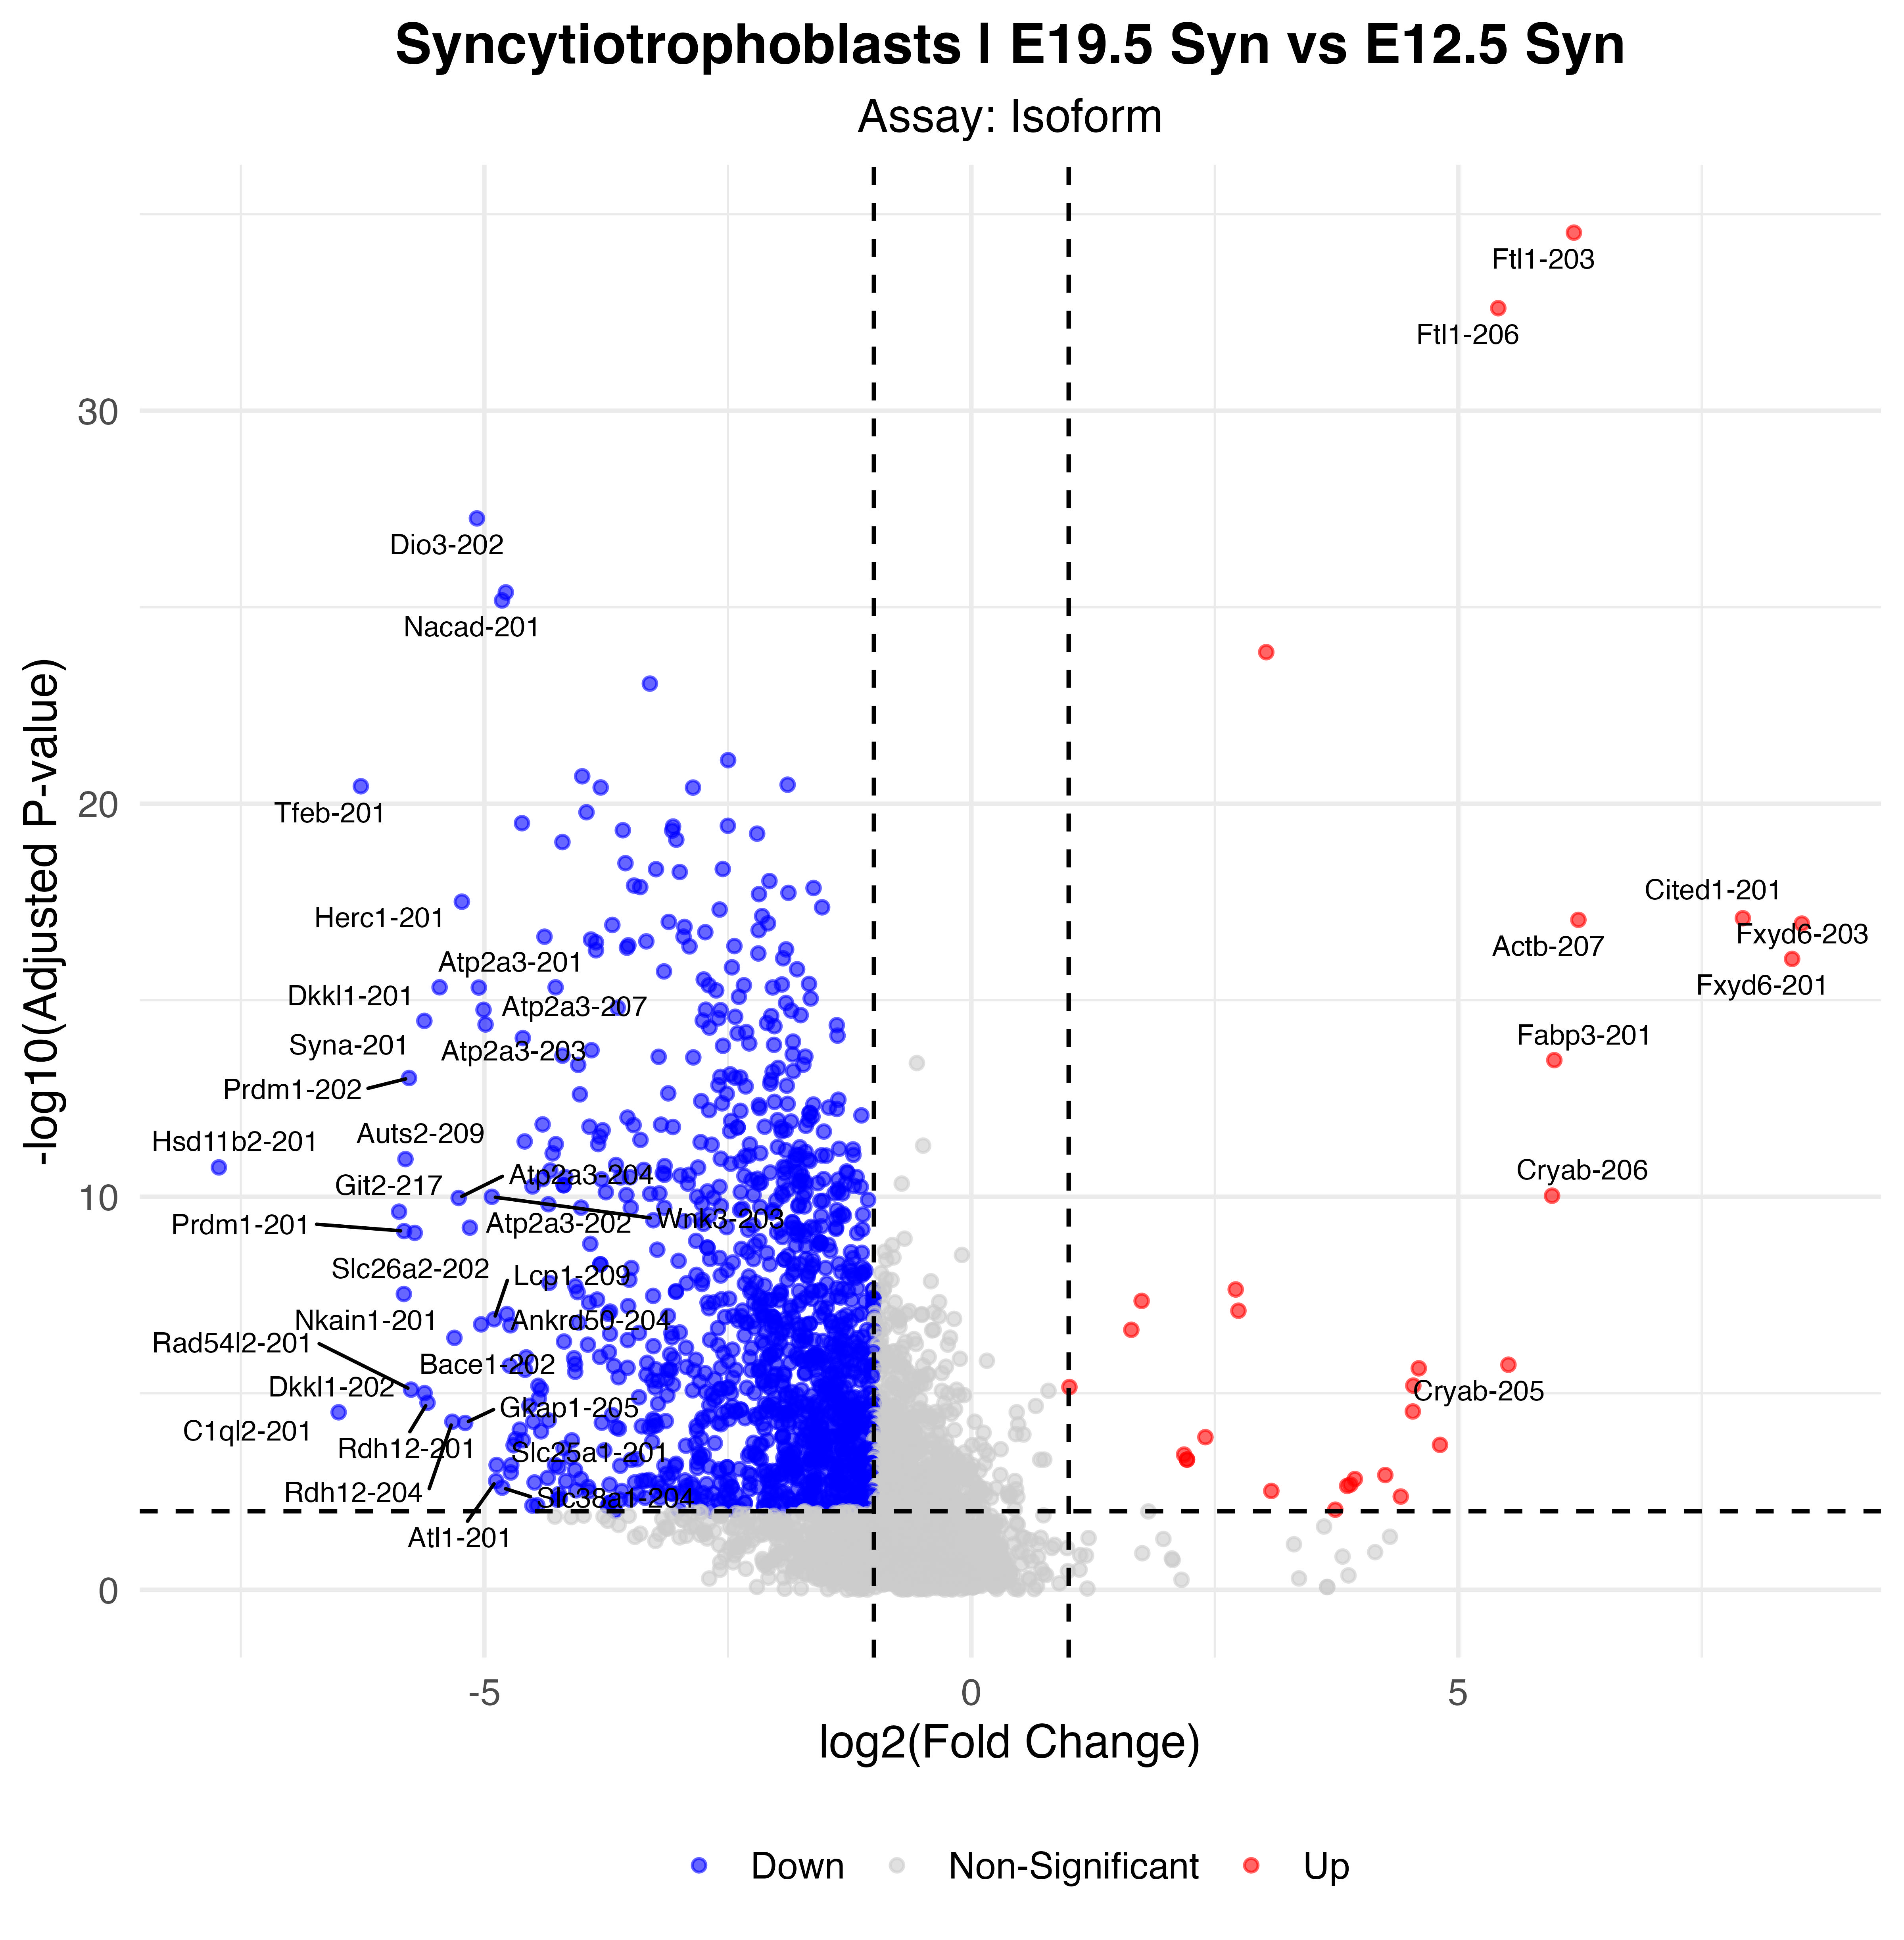

The table this chart was drawn from, first rows:
p_val, avg_log2FC, pct.1, pct.2, p_val_adj, gene, p_val_adj_plot, Significance
3.83667207394888e-40, 6.187, 0.877, 0.143, 2.94863595571267e-35, Ftl1-203, 2.94863595571267e-35, Up
3.20682856556676e-38, 5.411, 0.822, 0.102, 2.46457602578068e-33, Ftl1-206, 2.46457602578068e-33, Up
7.15647313957133e-33, -5.077, 0.041, 0.943, 5.50003586668615e-28, Dio3-202, 5.50003586668615e-28, Down
5.44944407509015e-31, -4.78, 0.041, 0.922, 4.18811574946979e-26, Wnk3-206, 4.18811574946979e-26, Down
8.75551287026909e-31, -4.819, 0.027, 0.906, 6.72896186131661e-26, Nacad-201, 6.72896186131661e-26, Down
1.80942716270409e-29, 3.028, 0.849, 0.171, 1.3906171516246e-24, Ftl1-202, 1.3906171516246e-24, Up
1.14382978952872e-28, -3.3, 0.164, 0.943, 8.79078946444402e-24, Serpinb9g-201, 8.79078946444402e-24, Down
1.01357821602292e-26, -2.497, 0.315, 0.976, 7.78975402142252e-22, Calr-201, 7.78975402142252e-22, Down
2.60643935559202e-26, -3.995, 0.096, 0.873, 2.00315290234669e-21, Prss8-201, 2.00315290234669e-21, Down
4.26977338930703e-26, -1.886, 0.479, 0.996, 3.28149164061803e-21, Peg3-201, 3.28149164061803e-21, Down
4.67123861312093e-26, -6.269, 0.027, 0.808, 3.59003372372796e-21, Tfeb-201, 3.59003372372796e-21, Down
5.01949971823925e-26, -3.806, 0.096, 0.869, 3.85768631345559e-21, Tacc2-203, 3.85768631345559e-21, Down
5.05302423934731e-26, -2.858, 0.178, 0.935, 3.88345124890798e-21, Ddx3x-201, 3.88345124890798e-21, Down
2.14152876819886e-25, -3.952, 0.055, 0.833, 1.64585051951155e-20, Rgl1-201, 1.64585051951155e-20, Down
4.06833002654997e-25, -4.614, 0.068, 0.824, 3.12667435860471e-20, Rbbp6-201, 3.12667435860471e-20, Down
4.73684973817769e-25, -2.5, 0.123, 0.914, 3.64045849777908e-20, Flnb-201, 3.64045849777908e-20, Down
4.95247370855496e-25, -3.063, 0.192, 0.914, 3.80617414397283e-20, Dap-201, 3.80617414397283e-20, Down
6.151521904843e-25, -3.578, 0.096, 0.865, 4.72769064474804e-20, Plekha6-202, 4.72769064474804e-20, Down
6.26991565501233e-25, -3.071, 0.082, 0.853, 4.81868097750317e-20, Ankrd11-203, 4.81868097750317e-20, Down
7.50742026004439e-25, -2.199, 0.151, 0.922, 5.76975276665452e-20, Akap13-205, 5.76975276665452e-20, Down
1.07015747532982e-24, -3.029, 0.082, 0.849, 8.22458826089982e-20, Ankrd11-202, 8.22458826089982e-20, Down
1.22931014933383e-24, -4.198, 0.041, 0.816, 9.44774022169021e-20, Wnk3-205, 9.44774022169021e-20, Down
4.2365845846581e-24, -3.551, 0.068, 0.837, 3.25598471669314e-19, Utp14b-201, 3.25598471669314e-19, Down
5.96920334037314e-24, -2.552, 0.11, 0.882, 4.58757153521038e-19, Cotl1-201, 4.58757153521038e-19, Down
6.01970402460296e-24, -3.238, 0.137, 0.869, 4.62638333106836e-19, Gkap1-201, 4.62638333106836e-19, Down
7.10127873246604e-24, -2.994, 0.096, 0.857, 5.45761675704945e-19, Lonrf3-201, 5.45761675704945e-19, Down
1.20637788906586e-23, -2.073, 0.178, 0.927, 9.27149662862678e-19, Rhox9-201, 9.27149662862678e-19, Down
1.57010887868462e-23, -3.463, 0.096, 0.841, 1.20669147762428e-18, Plekha6-203, 1.20669147762428e-18, Down
1.71373182660496e-23, -3.4, 0.11, 0.853, 1.31707145801898e-18, Kank1-201, 1.31707145801898e-18, Down
1.81438313698337e-23, -1.62, 0.123, 0.902, 1.3944260160972e-18, Spen-202, 1.3944260160972e-18, Down
2.40986572766636e-23, -1.878, 0.164, 0.947, 1.85207820634071e-18, Slc16a1-201, 1.85207820634071e-18, Down
2.59587830149667e-23, -2.18, 0.151, 0.931, 1.99503630983225e-18, Tln1-201, 1.99503630983225e-18, Down
4.04417860659905e-23, -5.231, 0.055, 0.767, 3.10811302631563e-18, Herc1-201, 3.10811302631563e-18, Down
5.61850984749454e-23, -1.532, 0.123, 0.894, 4.31804955819345e-18, Spen-201, 4.31804955819345e-18, Down
6.41088465684511e-23, -2.584, 0.096, 0.841, 4.92702129417174e-18, Rnf128-201, 4.92702129417174e-18, Down
9.39379035622368e-23, -2.148, 0.425, 0.98, 7.21950364037214e-18, Tbrg1-201, 7.21950364037214e-18, Down
1.06732198630364e-22, 7.922, 0.452, 0.029, 8.20279639353797e-18, Cited1-201, 8.20279639353797e-18, Up
1.172419678277e-22, 6.234, 0.411, 0.012, 9.01051419543005e-18, Actb-207, 9.01051419543005e-18, Up
1.32137381656383e-22, -3.107, 0.178, 0.869, 1.01552863298197e-17, Spag9-202, 1.01552863298197e-17, Down
1.43664363814443e-22, -2.087, 0.507, 0.971, 1.10411810165952e-17, Cdkn1c-201, 1.10411810165952e-17, Down
1.46057009311355e-22, 8.527, 0.438, 0.024, 1.12250653936149e-17, Fxyd6-203, 1.12250653936149e-17, Up
1.57894681123197e-22, -3.686, 0.096, 0.816, 1.21348378230422e-17, Washc2-201, 1.21348378230422e-17, Down
1.77536584553486e-22, -2.945, 0.082, 0.833, 1.36443966692736e-17, Aqp3-201, 1.36443966692736e-17, Down
2.14956334275314e-22, -2.184, 0.164, 0.922, 1.6520254114395e-17, Cep170b-202, 1.6520254114395e-17, Down
2.41451630797658e-22, -2.732, 0.178, 0.89, 1.85565236333232e-17, Jade1-201, 1.85565236333232e-17, Down
3.13184699984404e-22, -2.955, 0.068, 0.816, 2.40694969326014e-17, Atp11a-201, 2.40694969326014e-17, Down
3.14461252419175e-22, -4.383, 0.055, 0.763, 2.41676050934232e-17, Clip2-201, 2.41676050934232e-17, Down
3.71284796490694e-22, -3.906, 0.096, 0.8, 2.85347217494958e-17, Tead3-206, 2.85347217494958e-17, Down
4.13536622041335e-22, -3.337, 0.082, 0.796, 3.17819435503648e-17, Rapgef2-206, 3.17819435503648e-17, Down
4.37394407353425e-22, -3.854, 0.027, 0.751, 3.36155097827402e-17, Plat-201, 3.36155097827402e-17, Down
5.21273658313564e-22, -3.521, 0.068, 0.784, 4.00619657360307e-17, Zxdb-201, 4.00619657360307e-17, Down
5.43968736878073e-22, -2.433, 0.192, 0.935, 4.18061733040275e-17, Rdx-201, 4.18061733040275e-17, Down
5.53666127140945e-22, -2.894, 0.082, 0.792, 4.25514565352902e-17, Nrip1-202, 4.25514565352902e-17, Down
5.98818782107728e-22, -3.536, 0.178, 0.841, 4.60216186801073e-17, Eif4g1-202, 4.60216186801073e-17, Down
6.61110126358829e-22, -1.902, 0.178, 0.894, 5.08089576511815e-17, Hmox1-201, 5.08089576511815e-17, Down
6.96844970443557e-22, -3.854, 0.082, 0.796, 5.35553233584692e-17, Clip1-205, 5.35553233584692e-17, Down
8.39230306421796e-22, -2.187, 0.384, 0.971, 6.44982059697407e-17, Serpinb9e-201, 6.44982059697407e-17, Down
1.11521244090562e-21, -1.932, 0.151, 0.869, 8.57085369333602e-17, Akap13-201, 8.57085369333602e-17, Down
1.15712317806585e-21, 8.428, 0.425, 0.024, 8.89295447270728e-17, Fxyd6-201, 8.89295447270728e-17, Up
1.89256871080361e-21, -2.458, 0.123, 0.849, 1.454514757001e-16, Ldoc1-201, 1.454514757001e-16, Down
... 1,203 more rows
